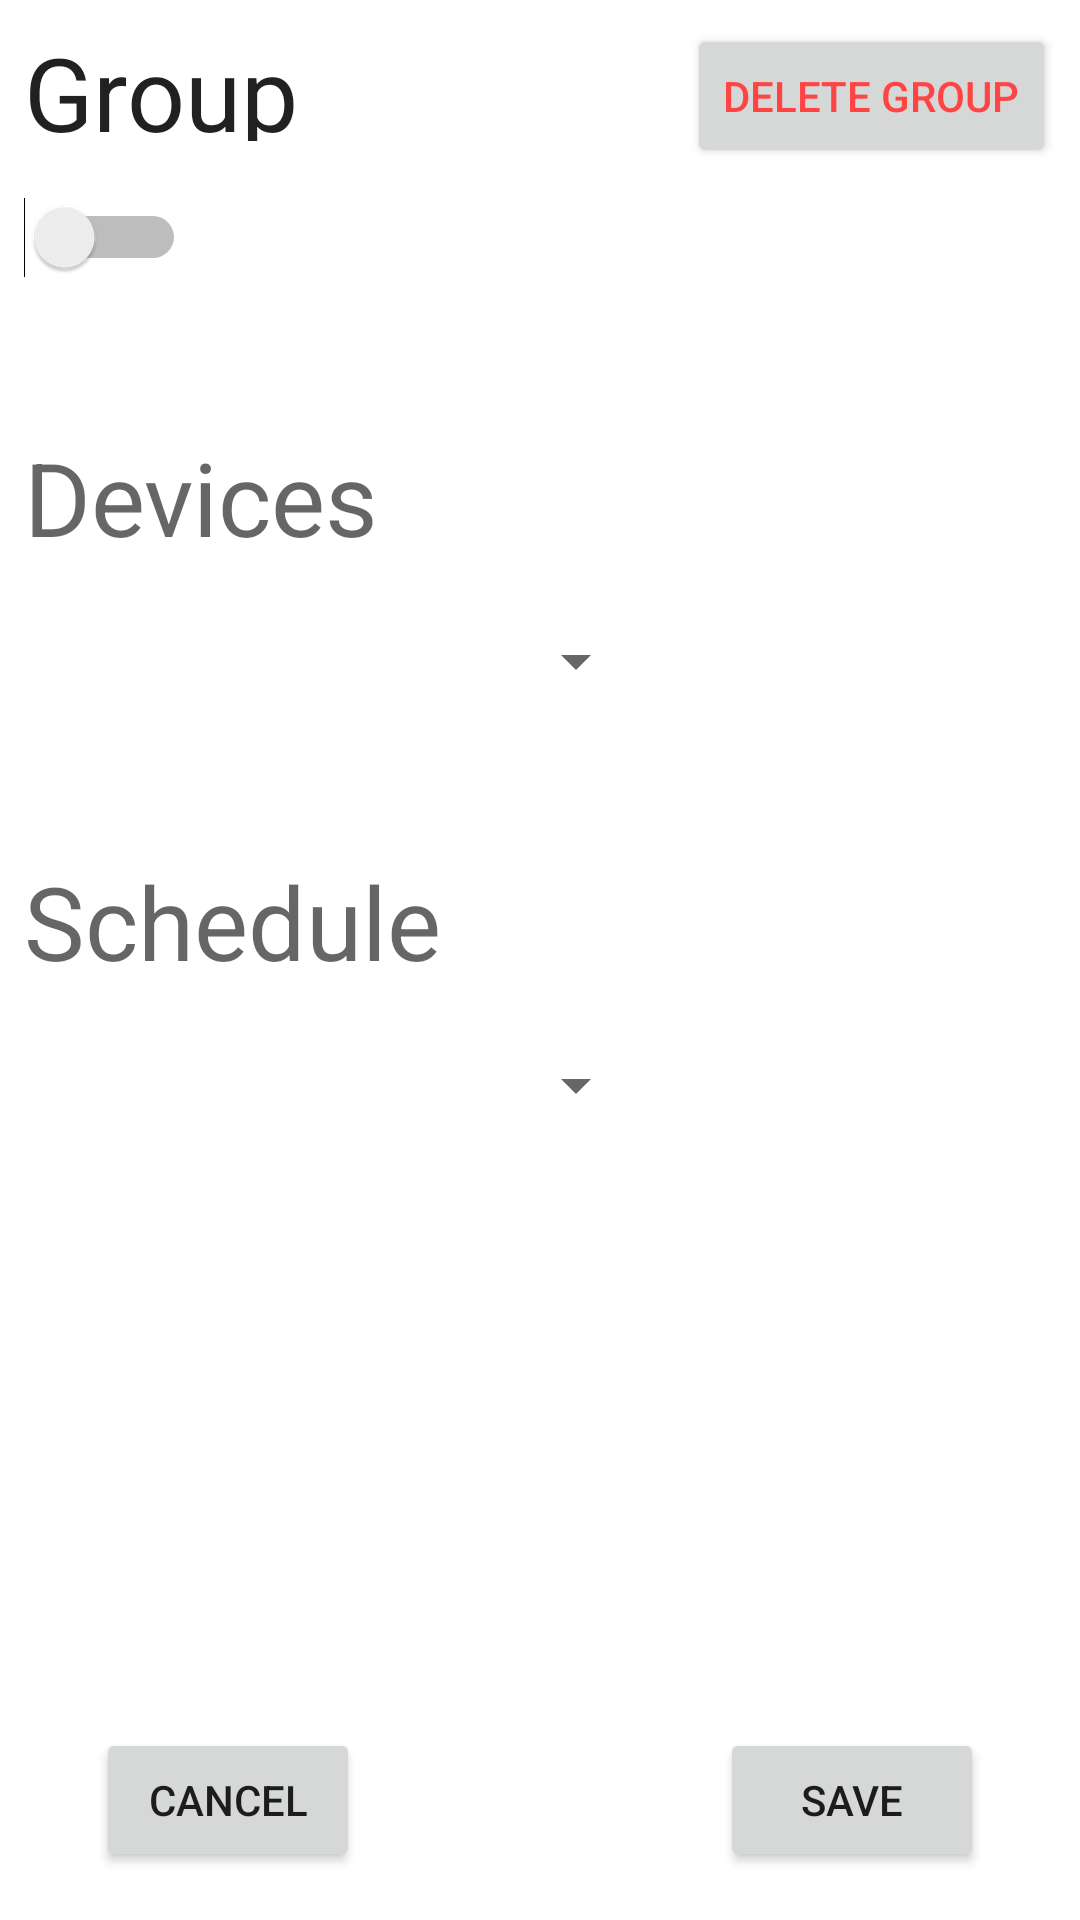

Android layout source for this screen:
<!-- AndroidManifest.xml: application theme Theme.MatterApp -->
<!-- res/layout/fragment_groups_editor.xml -->
<?xml version="1.0" encoding="utf-8"?>
<androidx.constraintlayout.widget.ConstraintLayout xmlns:android="http://schemas.android.com/apk/res/android"
    xmlns:app="http://schemas.android.com/apk/res-auto"
    xmlns:tools="http://schemas.android.com/tools"
    android:layout_width="match_parent"
    android:layout_height="match_parent"
    tools:context=".Pages.GroupsEditor.GroupsEditorFragment">

    <TextView
        android:id="@+id/groupsEditorTextHeader"
        android:layout_width="221dp"
        android:layout_height="39dp"
        android:layout_marginStart="8dp"
        android:layout_marginTop="8dp"
        android:text="Group"
        android:textAlignment="textStart"
        android:textAppearance="@style/TextAppearance.AppCompat.Large"
        android:textSize="34sp"
        app:layout_constraintStart_toStartOf="parent"
        app:layout_constraintTop_toTopOf="parent" />

    <Button
        android:id="@+id/deleteGroupBtn"
        android:layout_width="wrap_content"
        android:layout_height="wrap_content"
        android:layout_marginTop="8dp"
        android:layout_marginEnd="8dp"
        android:text="Delete Group"
        android:textColor="@android:color/holo_red_light"
        app:layout_constraintEnd_toEndOf="parent"
        app:layout_constraintHorizontal_bias="1.0"
        app:layout_constraintStart_toEndOf="@+id/groupsEditorTextHeader"
        app:layout_constraintTop_toTopOf="parent" />

    <Switch
        android:id="@+id/switch1"
        android:layout_width="wrap_content"
        android:layout_height="wrap_content"
        android:layout_marginStart="8dp"
        android:layout_marginTop="8dp"
        android:minWidth="48dp"
        android:minHeight="48dp"
        app:layout_constraintStart_toStartOf="parent"
        app:layout_constraintTop_toBottomOf="@+id/groupsEditorTextHeader" />

    <TextView
        android:id="@+id/devicesLabel"
        android:layout_width="wrap_content"
        android:layout_height="wrap_content"
        android:layout_marginStart="8dp"
        android:layout_marginTop="40dp"
        android:text="Devices"
        android:textAppearance="@style/TextAppearance.AppCompat.Display1"
        app:layout_constraintStart_toStartOf="parent"
        app:layout_constraintTop_toBottomOf="@+id/switch1" />

    <TextView
        android:id="@+id/scheduleLabel2"
        android:layout_width="wrap_content"
        android:layout_height="wrap_content"
        android:layout_marginStart="8dp"
        android:layout_marginTop="40dp"
        android:text="Schedule"
        android:textAppearance="@style/TextAppearance.AppCompat.Display1"
        app:layout_constraintStart_toStartOf="parent"
        app:layout_constraintTop_toBottomOf="@+id/devicesSelect" />

    <Spinner
        android:id="@+id/devicesSelect"
        android:layout_width="208dp"
        android:layout_height="48dp"
        android:layout_marginStart="8dp"
        android:layout_marginTop="8dp"
        android:contentDescription="@string/add_a_new_device"
        app:layout_constraintStart_toStartOf="parent"
        app:layout_constraintTop_toBottomOf="@+id/devicesLabel" />

    <Spinner
        android:id="@+id/scheduleDropDownBtn"
        android:layout_width="208dp"
        android:layout_height="48dp"
        android:layout_marginStart="8dp"
        android:layout_marginTop="8dp"
        android:contentDescription="@string/title_schedule"
        app:layout_constraintStart_toStartOf="parent"
        app:layout_constraintTop_toBottomOf="@+id/scheduleLabel2" />

    <Button
        android:id="@+id/cancelBtn2"
        android:layout_width="wrap_content"
        android:layout_height="wrap_content"
        android:layout_marginStart="32dp"
        android:layout_marginBottom="16dp"
        android:text="Cancel"
        app:layout_constraintBottom_toBottomOf="parent"
        app:layout_constraintStart_toStartOf="parent" />

    <Button
        android:id="@+id/saveBtn2"
        android:layout_width="wrap_content"
        android:layout_height="wrap_content"
        android:layout_marginEnd="32dp"
        android:layout_marginBottom="16dp"
        android:text="Save"
        app:layout_constraintBottom_toBottomOf="parent"
        app:layout_constraintEnd_toEndOf="parent" />

</androidx.constraintlayout.widget.ConstraintLayout>
<!-- resources referenced by this layout -->
<resources>
  <string name="add_a_new_device">Add a new device</string>
  <string name="title_schedule">Schedules</string>
  <style name="Theme.MatterApp" parent="Theme.MaterialComponents.DayNight.DarkActionBar">
          
          <item name="colorPrimary">@color/purple_500</item>
          <item name="colorPrimaryVariant">@color/purple_700</item>
          <item name="colorOnPrimary">@color/white</item>
          
          <item name="colorSecondary">@color/teal_200</item>
          <item name="colorSecondaryVariant">@color/teal_700</item>
          <item name="colorOnSecondary">@color/black</item>
          
          <item name="android:statusBarColor">?attr/colorPrimaryVariant</item>
          
      </style>
  <!-- not gathered from this repository: default colours our renderer supplied (Android Studio template values) -->
  <color name="purple_500">#FF6200EE</color>
  <color name="purple_700">#FF3700B3</color>
  <color name="teal_200">#FF03DAC5</color>
  <color name="teal_700">#FF018786</color>
  <color name="black">#FF000000</color>
  <color name="white">#FFFFFFFF</color>
</resources>
